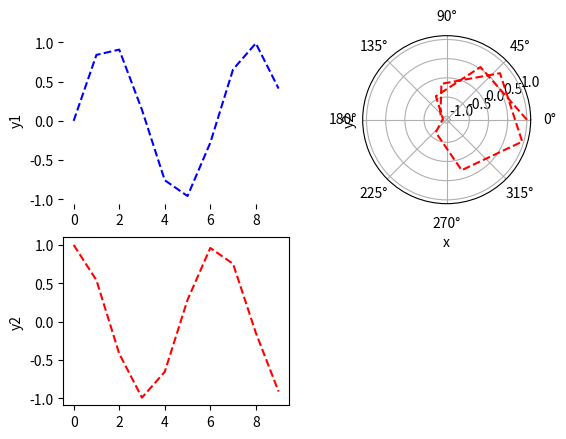
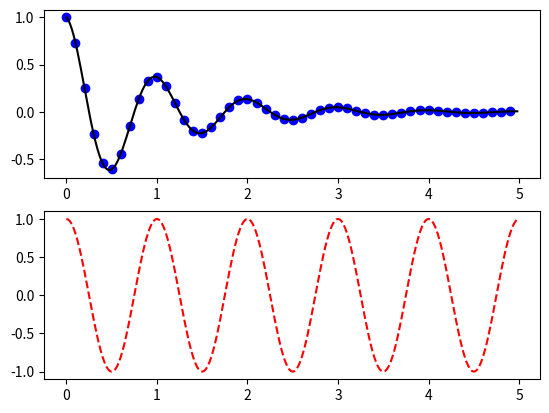

Python code for these plots, in order:
import numpy as np
import matplotlib.pyplot as plt

x = np.arange(10)
y1 = np.sin(x)
y2 = np.cos(x)

ax1 = plt.subplot(2, 2, 1, frameon=False)  # 两行一列，位置是1的子图
plt.plot(x, y1, 'b--')
plt.ylabel('y1')
ax2 = plt.subplot(2, 2, 2, projection='polar')
plt.plot(x, y2, 'r--')
plt.ylabel('y2')
plt.xlabel('x')
# plt.subplot(2, 2, 3)
plt.subplot(2, 2, 3, sharex=ax1)
plt.plot(x, y2, 'r--')
plt.ylabel('y2')
plt.show()

# 明确如下几点
# subplot 分别为行数，列数，第几个
# plt.plot(横坐标列表，纵坐标列表，线的形式） 总之就是代表图表的内容
def f(t):
    return np.exp(-t) * np.cos(2 * np.pi * t)


t1 = np.arange(0.0, 5.0, 0.1)
t2 = np.arange(0.0, 5.0, 0.02)

plt.figure("2subplot")
plt.subplot(211)
plt.plot(t1, f(t1), 'bo', t2, f(t2), 'k')# 同一个图画两条线

plt.subplot(212)
plt.plot(t2, np.cos(2 * np.pi * t2), 'r--')
plt.show()
